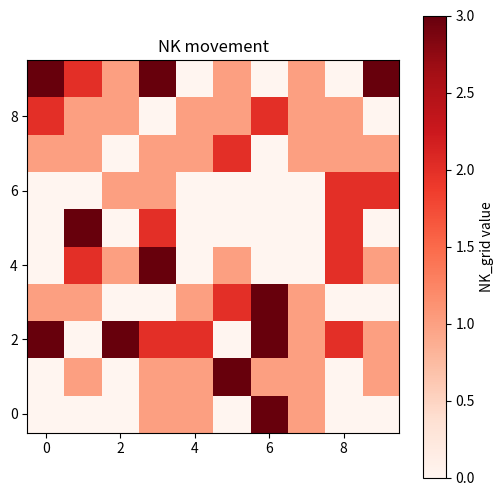

Reproduce this figure in Python.
import numpy as np
import matplotlib.pyplot as plt
import matplotlib.animation as animation


grid_size = 10
NK_ratio = 1.0
max_NK = 3
a = 3/4
b = 1/3
t_max = 50

max_steps = 4

grid = np.zeros((grid_size, grid_size))

#NK_grid initial conditions
NK_grid = np.zeros(grid.shape)
NK_grid = np.random.poisson(NK_ratio, size = (grid_size, grid_size))
NK_grid = np.where(NK_grid > 3, 3, NK_grid)

NK_moves_propens = np.where(NK_grid > 0, a / (1 + b * NK_grid), 0) #NK initial move propensities

def NK_move(r, c):
    #possible directions are different for even and odd rows
    if r % 2 == 0:
        directions = [[-1, -1], [-1, -1], [-1, 0], [0, -1], [0, 1], [1, -1], [1, 0]]
    else:
        directions = [[-1, 0], [-1, 1], [0, -1], [0, 1], [1, 0], [1, 1]]
  
    dr, dc = directions[np.random.randint(0, 6)]
    return (r + dr) % grid_size, (c + dc) % grid_size

frames = []

for _ in range(max_steps):

    all_propens = NK_moves_propens.flatten() #np.concatenate(zdarzenia_A, zdarzenia_B)
    total_propensity = all_propens.sum()

    event_type = ['NK_move' for _ in all_propens]

    #losujemy czas i zdarzenie dla tego czasu
    dt = - np.log(np.random.random()) / total_propensity
    event_id = np.random.choice(len(all_propens), p = all_propens / total_propensity)

    if event_type[event_id] == 'NK_move':

        r, c = divmod(event_id, grid_size)
        new_r, new_c = NK_move(r, c) #współrzędne komórki która ma się ruszyć
        NK_grid[r, c] -= 1
        NK_grid[new_r, new_c] += 1


        #aktualizacja propensities -> robimy ją tylko dla tych dwóch punktów w których się coś zmieniło
        NK_moves_propens[r, c] = a / 1 + b * NK_grid[r, c] if NK_grid[r, c] else 0
        NK_moves_propens[new_r, new_c] = a / 1 + b * NK_grid[r, c]

        #print('time', dt)
        #print('old:', (r, c), 'new:', (new_r, new_c))
        #print(NK_grid)

        frames.append(NK_grid.copy())


#animation

fig, ax = plt.subplots(figsize = (6, 6))

img = ax.imshow(frames[0], cmap='Reds', vmin = 0, vmax = max_NK, origin = 'lower')
plt.colorbar(img, ax = ax, label='NK_grid value')
ax.set_title("NK movement")

def update(frame_idx):
    img.set_data(frames[frame_idx])
    return [img]

ani = animation.FuncAnimation(fig, update, frames=len(frames), interval=200, blit=True)

plt.show()
